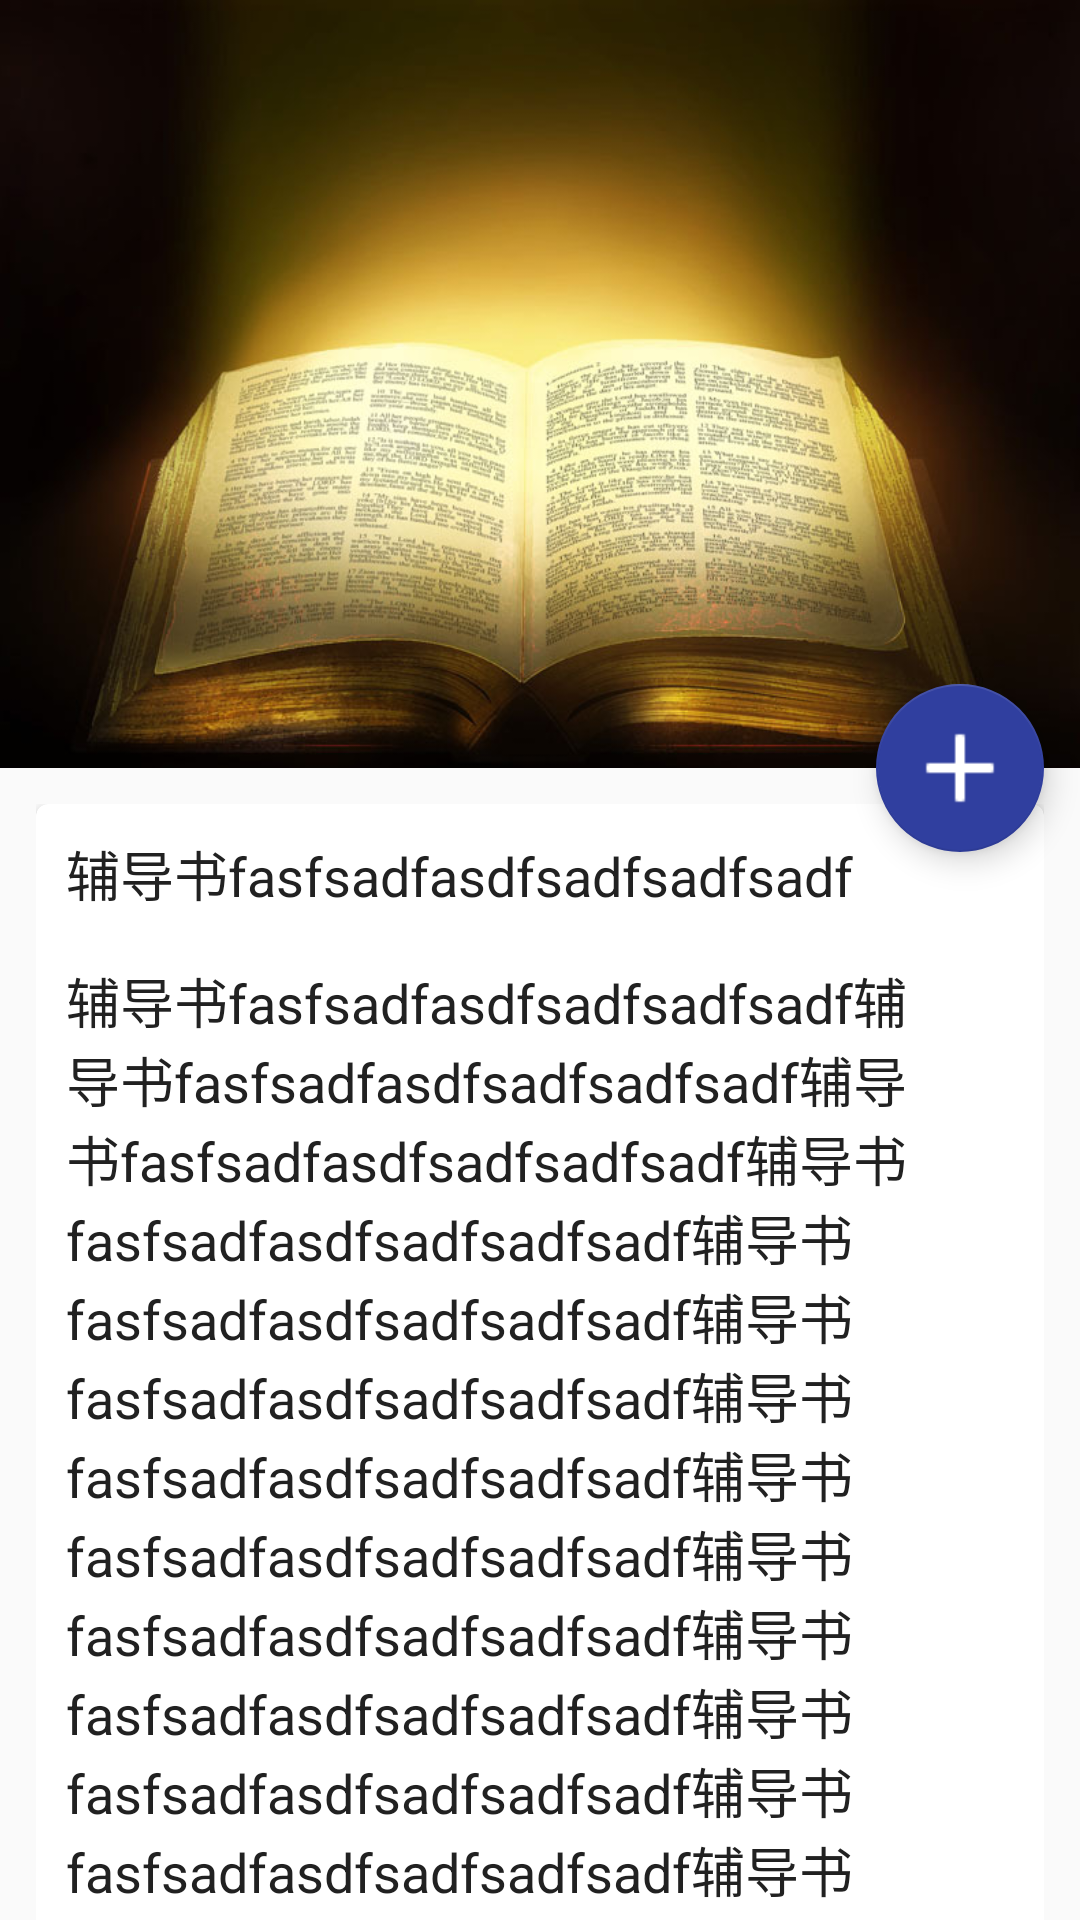

Produce the Android XML layout that renders to this screen, including the resource entries it uses.
<!-- AndroidManifest.xml: application theme IndigoTheme -->
<!-- res/layout/activity_book_info.xml -->
<?xml version="1.0" encoding="utf-8"?>
<android.support.design.widget.CoordinatorLayout
    xmlns:android="http://schemas.android.com/apk/res/android"
    xmlns:app="http://schemas.android.com/apk/res-auto"
    android:id="@+id/main_content"
    android:layout_width="match_parent"
    android:layout_height="match_parent"
    android:fitsSystemWindows="true">

    <android.support.design.widget.AppBarLayout
        android:id="@+id/appbar"
        android:layout_width="match_parent"
        android:layout_height="256dp"
        android:fitsSystemWindows="true">

        <android.support.design.widget.CollapsingToolbarLayout
            android:id="@+id/collapsing_toolbar"
            android:layout_width="match_parent"
            android:layout_height="match_parent"
            android:fitsSystemWindows="true"
            app:contentScrim="?attr/colorPrimary"
            app:expandedTitleMarginStart="30dp"
            app:layout_scrollFlags="scroll|exitUntilCollapsed">

            <ImageView
                android:id="@+id/iv_cover"
                android:layout_width="match_parent"
                android:layout_height="match_parent"
                android:fitsSystemWindows="true"
                android:scaleType="centerCrop"
                android:src="@drawable/default_book_info"
                app:layout_collapseMode="parallax"
                app:layout_collapseParallaxMultiplier="0.8"/>


            <android.support.v7.widget.Toolbar
                android:id="@+id/toolbar"
                android:layout_width="match_parent"
                android:layout_height="?attr/actionBarSize"
                app:layout_collapseMode="pin"/>

        </android.support.design.widget.CollapsingToolbarLayout>

    </android.support.design.widget.AppBarLayout>

    <android.support.v4.widget.NestedScrollView
        android:layout_width="match_parent"
        android:layout_height="match_parent"
        android:background="@color/gray"
        android:padding="@dimen/dp_12"
        app:layout_behavior="@string/appbar_scrolling_view_behavior">

        <android.support.v7.widget.CardView
            android:layout_width="match_parent"
            android:layout_height="500dp"
            app:cardBackgroundColor="@color/white"
            app:cardCornerRadius="@dimen/dp_4">

            <LinearLayout
                android:id="@+id/llView1"
                android:layout_width="match_parent"
                android:layout_height="500dp"
                android:orientation="vertical"
                android:padding="@dimen/dp_2">

                <TextView
                    android:layout_width="wrap_content"
                    android:layout_height="wrap_content"
                    android:layout_margin="@dimen/dp_8"
                    android:text="辅导书fasfsadfasdfsadfsadfsadf"
                    android:textColor="@color/colorPrimaryText"
                    android:textSize="@dimen/textsize_large"/>

                <TextView
                    android:layout_width="wrap_content"
                    android:layout_height="wrap_content"
                    android:layout_margin="@dimen/dp_8"
                    android:text="辅导书fasfsadfasdfsadfsadfsadf辅导书fasfsadfasdfsadfsadfsadf辅导书fasfsadfasdfsadfsadfsadf辅导书fasfsadfasdfsadfsadfsadf辅导书fasfsadfasdfsadfsadfsadf辅导书fasfsadfasdfsadfsadfsadf辅导书fasfsadfasdfsadfsadfsadf辅导书fasfsadfasdfsadfsadfsadf辅导书fasfsadfasdfsadfsadfsadf辅导书fasfsadfasdfsadfsadfsadf辅导书fasfsadfasdfsadfsadfsadf辅导书fasfsadfasdfsadfsadfsadf辅导书fasfsadfasdfsadfsadfsadf辅导书fasfsadfasdfsadfsadfsadf辅导书fasfsadfasdfsadfsadfsadf辅导书fasfsadfasdfsadfsadfsadf"
                    android:textColor="@color/colorPrimaryText"
                    android:textSize="@dimen/textsize_large"/>

                <TextView
                    android:layout_width="wrap_content"
                    android:layout_height="wrap_content"
                    android:layout_margin="@dimen/dp_8"
                    android:text="辅导书fasfsadfasdfsadfsadfsadf辅导书fasfsadfasdfsadfsadfsadf辅导书fasfsadfasdfsadfsadfsadf辅导书fasfsadfasdfsadfsadfsadf辅导书fasfsadfasdfsadfsadfsadf辅导书fasfsadfasdfsadfsadfsadf辅导书fasfsadfasdfsadfsadfsadf辅导书fasfsadfasdfsadfsadfsadf辅导书fasfsadfasdfsadfsadfsadf辅导书fasfsadfasdfsadfsadfsadf辅导书fasfsadfasdfsadfsadfsadf辅导书fasfsadfasdfsadfsadfsadf辅导书fasfsadfasdfsadfsadfsadf辅导书fasfsadfasdfsadfsadfsadf辅导书fasfsadfasdfsadfsadfsadf辅导书fasfsadfasdfsadfsadfsadf"
                    android:textColor="@color/colorPrimaryText"
                    android:textSize="@dimen/textsize_large"/>

                <TextView
                    android:layout_width="wrap_content"
                    android:layout_height="wrap_content"
                    android:layout_margin="@dimen/dp_8"
                    android:text="辅导书fasfsadfasdfsadfsadfsadf辅导书fasfsadfasdfsadfsadfsadf辅导书fasfsadfasdfsadfsadfsadf辅导书fasfsadfasdfsadfsadfsadf辅导书fasfsadfasdfsadfsadfsadf辅导书fasfsadfasdfsadfsadfsadf辅导书fasfsadfasdfsadfsadfsadf辅导书fasfsadfasdfsadfsadfsadf辅导书fasfsadfasdfsadfsadfsadf辅导书fasfsadfasdfsadfsadfsadf辅导书fasfsadfasdfsadfsadfsadf辅导书fasfsadfasdfsadfsadfsadf辅导书fasfsadfasdfsadfsadfsadf辅导书fasfsadfasdfsadfsadfsadf辅导书fasfsadfasdfsadfsadfsadf辅导书fasfsadfasdfsadfsadfsadf"
                    android:textColor="@color/colorPrimaryText"
                    android:textSize="@dimen/textsize_large"/>

                <TextView
                    android:layout_width="wrap_content"
                    android:layout_height="wrap_content"
                    android:layout_margin="@dimen/dp_8"
                    android:text="辅导书fasfsadfasdfsadfsadfsadf辅导书fasfsadfasdfsadfsadfsadf辅导书fasfsadfasdfsadfsadfsadf辅导书fasfsadfasdfsadfsadfsadf辅导书fasfsadfasdfsadfsadfsadf辅导书fasfsadfasdfsadfsadfsadf辅导书fasfsadfasdfsadfsadfsadf辅导书fasfsadfasdfsadfsadfsadf辅导书fasfsadfasdfsadfsadfsadf辅导书fasfsadfasdfsadfsadfsadf辅导书fasfsadfasdfsadfsadfsadf辅导书fasfsadfasdfsadfsadfsadf辅导书fasfsadfasdfsadfsadfsadf辅导书fasfsadfasdfsadfsadfsadf辅导书fasfsadfasdfsadfsadfsadf辅导书fasfsadfasdfsadfsadfsadf"
                    android:textColor="@color/colorPrimaryText"
                    android:textSize="@dimen/textsize_large"/>

                <TextView
                    android:layout_width="wrap_content"
                    android:layout_height="wrap_content"
                    android:layout_margin="@dimen/dp_8"
                    android:text="辅导书fasfsadfasdfsadfsadfsadf辅导书fasfsadfasdfsadfsadfsadf辅导书fasfsadfasdfsadfsadfsadf辅导书fasfsadfasdfsadfsadfsadf辅导书fasfsadfasdfsadfsadfsadf辅导书fasfsadfasdfsadfsadfsadf辅导书fasfsadfasdfsadfsadfsadf辅导书fasfsadfasdfsadfsadfsadf辅导书fasfsadfasdfsadfsadfsadf辅导书fasfsadfasdfsadfsadfsadf辅导书fasfsadfasdfsadfsadfsadf辅导书fasfsadfasdfsadfsadfsadf辅导书fasfsadfasdfsadfsadfsadf辅导书fasfsadfasdfsadfsadfsadf辅导书fasfsadfasdfsadfsadfsadf辅导书fasfsadfasdfsadfsadfsadf"
                    android:textColor="@color/colorPrimaryText"
                    android:textSize="@dimen/textsize_large"/>

                <TextView
                    android:layout_width="wrap_content"
                    android:layout_height="wrap_content"
                    android:layout_margin="@dimen/dp_8"
                    android:text="辅导书fasfsadfasdfsadfsadfsadf辅导书fasfsadfasdfsadfsadfsadf辅导书fasfsadfasdfsadfsadfsadf辅导书fasfsadfasdfsadfsadfsadf辅导书fasfsadfasdfsadfsadfsadf辅导书fasfsadfasdfsadfsadfsadf辅导书fasfsadfasdfsadfsadfsadf辅导书fasfsadfasdfsadfsadfsadf辅导书fasfsadfasdfsadfsadfsadf辅导书fasfsadfasdfsadfsadfsadf辅导书fasfsadfasdfsadfsadfsadf辅导书fasfsadfasdfsadfsadfsadf辅导书fasfsadfasdfsadfsadfsadf辅导书fasfsadfasdfsadfsadfsadf辅导书fasfsadfasdfsadfsadfsadf辅导书fasfsadfasdfsadfsadfsadf"
                    android:textColor="@color/colorPrimaryText"
                    android:textSize="@dimen/textsize_large"/>

                <TextView
                    android:layout_width="wrap_content"
                    android:layout_height="wrap_content"
                    android:layout_margin="@dimen/dp_8"
                    android:text="辅导书fasfsadfasdfsadfsadfsadf辅导书fasfsadfasdfsadfsadfsadf辅导书fasfsadfasdfsadfsadfsadf辅导书fasfsadfasdfsadfsadfsadf辅导书fasfsadfasdfsadfsadfsadf辅导书fasfsadfasdfsadfsadfsadf辅导书fasfsadfasdfsadfsadfsadf辅导书fasfsadfasdfsadfsadfsadf辅导书fasfsadfasdfsadfsadfsadf辅导书fasfsadfasdfsadfsadfsadf辅导书fasfsadfasdfsadfsadfsadf辅导书fasfsadfasdfsadfsadfsadf辅导书fasfsadfasdfsadfsadfsadf辅导书fasfsadfasdfsadfsadfsadf辅导书fasfsadfasdfsadfsadfsadf辅导书fasfsadfasdfsadfsadfsadf"
                    android:textColor="@color/colorPrimaryText"
                    android:textSize="@dimen/textsize_large"/>

                <TextView
                    android:layout_width="wrap_content"
                    android:layout_height="wrap_content"
                    android:layout_margin="@dimen/dp_8"
                    android:text="辅导书fasfsadfasdfsadfsadfsadf辅导书fasfsadfasdfsadfsadfsadf辅导书fasfsadfasdfsadfsadfsadf辅导书fasfsadfasdfsadfsadfsadf辅导书fasfsadfasdfsadfsadfsadf辅导书fasfsadfasdfsadfsadfsadf辅导书fasfsadfasdfsadfsadfsadf辅导书fasfsadfasdfsadfsadfsadf辅导书fasfsadfasdfsadfsadfsadf辅导书fasfsadfasdfsadfsadfsadf辅导书fasfsadfasdfsadfsadfsadf辅导书fasfsadfasdfsadfsadfsadf辅导书fasfsadfasdfsadfsadfsadf辅导书fasfsadfasdfsadfsadfsadf辅导书fasfsadfasdfsadfsadfsadf辅导书fasfsadfasdfsadfsadfsadf"
                    android:textColor="@color/colorPrimaryText"
                    android:textSize="@dimen/textsize_large"/>

                <TextView
                    android:layout_width="wrap_content"
                    android:layout_height="wrap_content"
                    android:layout_margin="@dimen/dp_8"
                    android:text="辅导书fasfsadfasdfsadfsadfsadf辅导书fasfsadfasdfsadfsadfsadf辅导书fasfsadfasdfsadfsadfsadf辅导书fasfsadfasdfsadfsadfsadf辅导书fasfsadfasdfsadfsadfsadf辅导书fasfsadfasdfsadfsadfsadf辅导书fasfsadfasdfsadfsadfsadf辅导书fasfsadfasdfsadfsadfsadf辅导书fasfsadfasdfsadfsadfsadf辅导书fasfsadfasdfsadfsadfsadf辅导书fasfsadfasdfsadfsadfsadf辅导书fasfsadfasdfsadfsadfsadf辅导书fasfsadfasdfsadfsadfsadf辅导书fasfsadfasdfsadfsadfsadf辅导书fasfsadfasdfsadfsadfsadf辅导书fasfsadfasdfsadfsadfsadf"
                    android:textColor="@color/colorPrimaryText"
                    android:textSize="@dimen/textsize_large"/>
            </LinearLayout>
        </android.support.v7.widget.CardView>

    </android.support.v4.widget.NestedScrollView>

    <android.support.design.widget.FloatingActionButton
        android:id="@+id/fab"
        android:layout_width="wrap_content"
        android:layout_height="wrap_content"
        android:layout_margin="@dimen/dp_12"
        android:clickable="true"
        android:src="@drawable/ic_book_borrow"
        app:layout_anchor="@id/appbar"
        app:layout_anchorGravity="bottom|right|end"/>

</android.support.design.widget.CoordinatorLayout>
<!-- resources referenced by this layout -->
<resources>
  <color name="colorPrimaryText">#212121</color>
  <color name="white">#ffffff</color>
  <dimen name="dp_12">12dp</dimen>
  <dimen name="dp_2">2dp</dimen>
  <dimen name="dp_4">4dp</dimen>
  <dimen name="dp_8">8dp</dimen>
  <dimen name="textsize_large">18sp</dimen>
  <!-- drawable default_book_info: jpeg bitmap (drawable-xhdpi, 88036 bytes) -->
  <!-- drawable ic_book_borrow: png bitmap (drawable-xhdpi, 310 bytes) -->
  <style name="IndigoTheme" parent="AppTheme">
          <item name="colorPrimary">@color/colorIndigoPrimary</item>
          <item name="colorPrimaryDark">@color/colorIndigoPrimaryDark</item>
          <item name="colorAccent">@color/colorIndigoPrimaryDark</item>
          <item name="menuBackground">@drawable/indigo_background</item>
          <item name="md_title_color">@color/colorIndigoPrimary</item>
          <item name="md_link_color">@color/colorIndigoPrimary</item>
          <item name="md_positive_color">@color/colorIndigoPrimary</item>
          <item name="colorTextHint">@color/colorIndigoHint</item>
      </style>
  <style name="AppTheme" parent="Theme.AppCompat.Light.NoActionBar">
          
          
          
      </style>
  <color name="colorIndigoPrimary">#3F51B5</color>
  <color name="colorIndigoPrimaryDark">#303F9F</color>
  <color name="colorIndigoHint">#663F51B5</color>
</resources>
